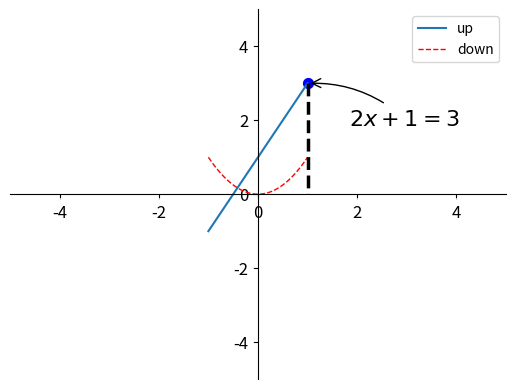

The matplotlib source for this figure:
# 2019年02月15日17:16:31

# 最常用的一个模块
import matplotlib.pyplot as plt
import numpy as np

# x为-1到1 50个点
x = np.linspace(-1, 1, 50)
# 要展示的一次函数
y1 = 2 * x + 1
y2 = x ** 2
# plot 展示
# 有几个figure就可以创建几个窗口
plt.figure()
# plt.plot(x, y1)
# # linewidth线条宽度 linestyle样式
# plt.plot(x, y2, linewidth=1.0, color='red', linestyle='--')

# 控制x,y的展示范围
plt.xlim(-5, 5)
plt.ylim(-5, 5)

# plt.xlabel('I am x')
# plt.ylabel('I am y')

# ticks重新更换
# new_ticks = np.linspace(-1, 2, 5)
# plt.xticks(new_ticks)
# 对y的ticks进行单独设置,由数字设置成文字显示
# r'$really\ bad$' r表示正则表达的一种形式 $$只是一种数字形式展示，用于展示样式统一
# 一个转制符很厉害，可以由英文转成数学形式 \alpha
# plt.yticks([-2, -1.8, -1, 1.22, 5],
#            [r'$really\ bad$', r'$bad\ \alpha$', r'$normal$', r'$good$', r'$really\ good$'])

# label及需要设置的名字；legend则是最简单的线条标注
l1 = plt.plot(x, y1, label='up')
# linewidth线条宽度 linestyle样式
l2 = plt.plot(x, y2, linewidth=1.0, color='red', linestyle='--', label='down')
# legend()图例标示
plt.legend()
# 设置右侧和上册的轴消失，左侧和下侧轴移动
ax = plt.gca()
ax.spines['right'].set_color('none')
ax.spines['top'].set_color('none')
ax.xaxis.set_ticks_position('bottom')
ax.yaxis.set_ticks_position('left')
ax.spines['bottom'].set_position(('data', 0))
ax.spines['left'].set_position(('data', 0))

# 对轴上的数值显示设定（tick的能见度）
for label in ax.get_xticklabels() + ax.get_yticklabels():
    label.set_fontsize(12)
    label.set_bbox(dict(facecolor='white', edgecolor='None', alpha=0.7))

# annotation 注解，即对某一个点的标注
x0 = 1
y0 = 2 * x0 + 1
# scatter代表一个点 s表示点的大小
plt.scatter(x0, y0, s=50, color='b')
# 标记的竖线
plt.plot([x0, x0], [y0, 0], 'k--', lw=2.5)

plt.annotate(r'$2x+1=%s$' % y0, xy=(x0, y0), xycoords='data', xytext=(+30, -30), textcoords='offset points',
             fontsize=16, arrowprops=dict(arrowstyle='->', connectionstyle='arc3,rad=.2'))

plt.show()
